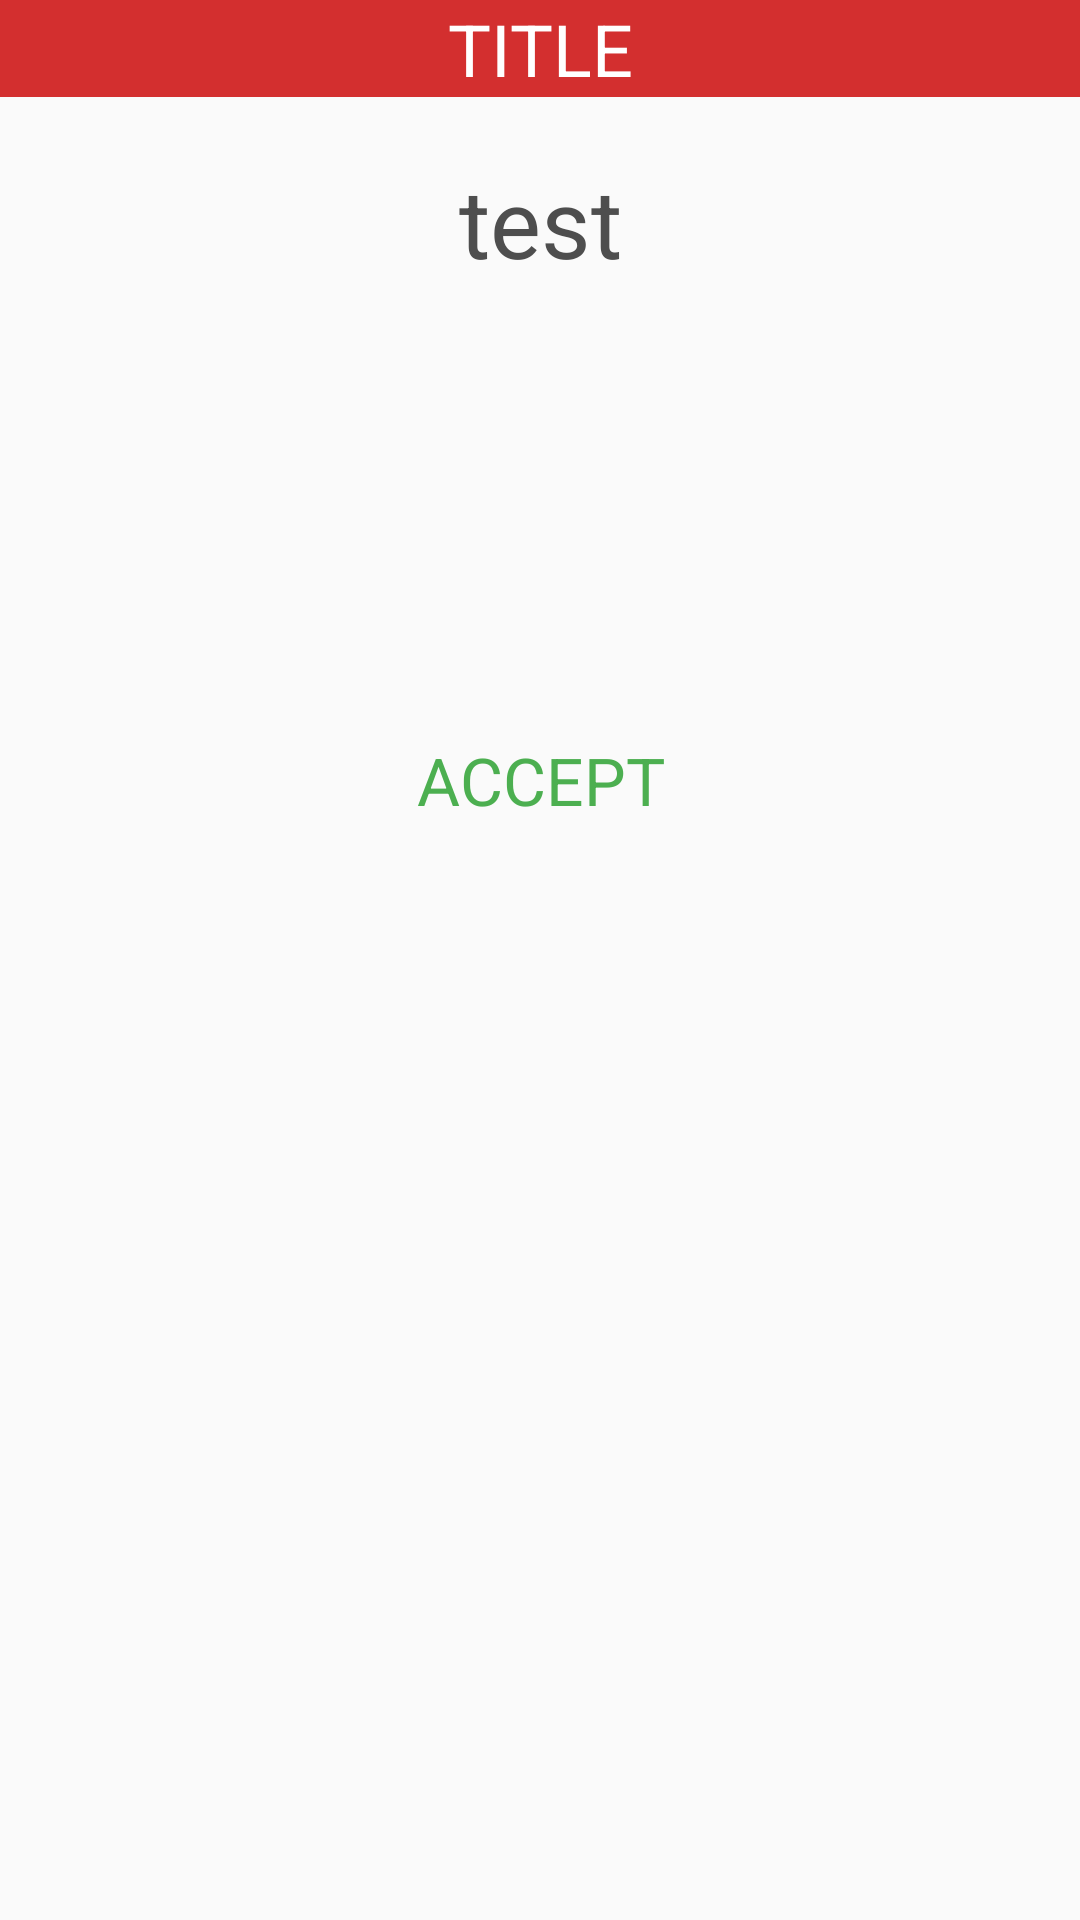

Android layout source for this screen:
<!-- AndroidManifest.xml: application theme AppTheme -->
<!-- res/layout/loss_alert_layout.xml -->
<?xml version="1.0" encoding="utf-8"?>
<LinearLayout xmlns:android="http://schemas.android.com/apk/res/android"
    android:orientation="vertical"
    android:layout_width="wrap_content"
    android:elevation="5dp"
    android:layout_height="wrap_content">
    <TextView
        android:id="@+id/dialogTitleTextView"
        android:layout_width="match_parent"
        android:layout_height="wrap_content"
        android:textSize="24dp"
        android:textColor="@color/white"
        android:gravity="center_horizontal"
        android:background="@color/colorPrimary"
        android:layout_marginBottom="4dp"
        android:text="TITLE"/>

    <TextView
        android:id="@+id/dialogMessageTextView"
        android:layout_width="match_parent"
        android:layout_height="wrap_content"
        android:textSize="32sp"
        android:gravity="center_horizontal"
        android:text="test"
        android:layout_marginTop="16dp"
        android:layout_marginLeft="20dp"
        android:layout_marginRight="20dp"
        android:layout_marginBottom="10dp" />

    <ImageView
        android:layout_width="175dp"
        android:id="@+id/imageViewDialog"
        android:layout_height="100dp"
        android:layout_gravity="center_horizontal"
        android:scaleType="centerCrop"
        android:layout_margin="20dp"
        android:contentDescription="Instructions" />

    <TextView
        android:layout_width="match_parent"
        android:textColor="@color/colorAccent"
        android:gravity="center_horizontal"
        android:layout_weight="1"
        android:layout_height="0dp"
        android:textAppearance="?android:attr/textAppearanceLarge"
        android:text="ACCEPT"
        android:id="@+id/accept_button" />

</LinearLayout>
<!-- resources referenced by this layout -->
<resources>
  <color name="colorAccent">#4caf50</color>
  <color name="colorPrimary">#d32f2f</color>
  <color name="white">#FFFFFF</color>
  <style name="AppTheme" parent="Theme.AppCompat.Light.DarkActionBar">
          <item name="windowActionBar">false</item>
          <item name="colorPrimary">@color/colorPrimary</item>
          <item name="colorPrimaryDark">@color/colorPrimaryDark</item>
          <item name="colorAccent">@color/colorAccent</item>
          <item name="android:windowBackground">@color/lighter_gray</item>
          <item name="android:textColor">@color/default_text_color</item>
          <item name="android:navigationBarColor">@color/colorPrimary</item>
      </style>
  <color name="colorPrimaryDark">#b71c1c</color>
  <color name="lighter_gray">#FAFAFA</color>
  <color name="default_text_color">#4e4e4e</color>
</resources>
